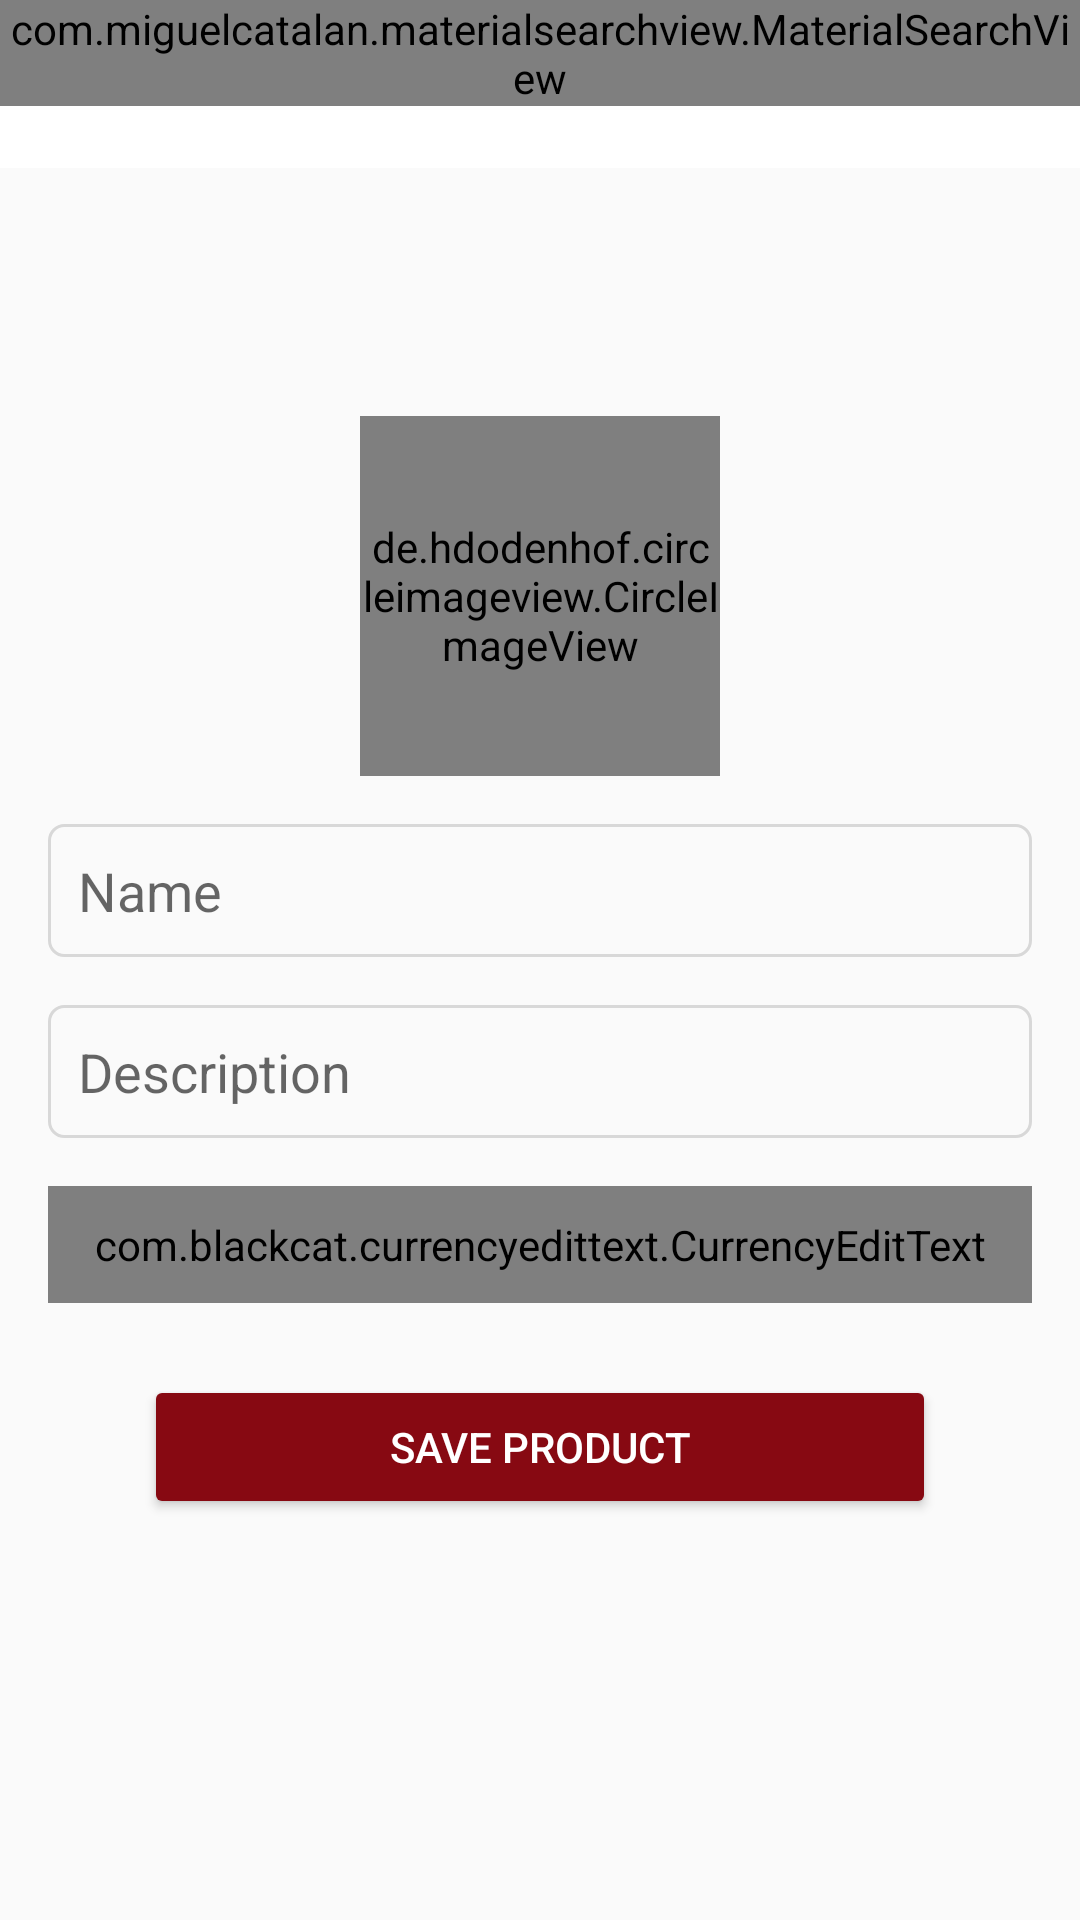

Layout XML and referenced resources for this Android screen:
<!-- AndroidManifest.xml: application theme AppTheme -->
<!-- res/layout/activity_add_product.xml -->
<?xml version="1.0" encoding="utf-8"?>
<androidx.constraintlayout.widget.ConstraintLayout
    xmlns:android="http://schemas.android.com/apk/res/android"
    xmlns:app="http://schemas.android.com/apk/res-auto"
    xmlns:tools="http://schemas.android.com/tools"
    android:layout_width="match_parent"
    android:layout_height="match_parent"
    android:orientation="vertical"
    tools:context=".activity.AddProductActivity">

    <include
        android:id="@+id/includeToolbar"
        layout="@layout/toolbar"
        android:layout_width="0dp"
        android:layout_height="wrap_content"
        app:layout_constraintEnd_toEndOf="parent"
        app:layout_constraintStart_toStartOf="parent"
        app:layout_constraintTop_toTopOf="parent" />

    <LinearLayout
        android:layout_width="match_parent"
        android:layout_height="wrap_content"
        android:orientation="vertical"
        android:padding="16dp"
        app:layout_constraintBottom_toBottomOf="parent"
        app:layout_constraintTop_toBottomOf="@+id/includeToolbar"
        app:layout_constraintVertical_bias="0.3">

        <de.hdodenhof.circleimageview.CircleImageView
            android:id="@+id/civProductImage"
            android:layout_width="120dp"
            android:layout_height="120dp"
            android:layout_gravity="center"
            android:layout_margin="16dp"
            android:src="@drawable/padrao" />

        <EditText
            android:id="@+id/editProductName"
            android:layout_width="match_parent"
            android:layout_height="wrap_content"
            android:layout_marginBottom="16dp"
            android:background="@drawable/background_input_text"
            android:ems="10"
            android:hint="@string/text_announce_name"
            android:inputType="textPersonName"
            android:padding="10dp" />

        <EditText
            android:id="@+id/editProductDescription"
            android:layout_width="match_parent"
            android:layout_height="wrap_content"
            android:layout_marginBottom="16dp"
            android:background="@drawable/background_input_text"
            android:ems="10"
            android:hint="@string/text_description"
            android:inputType="textPersonName"
            android:padding="10dp" />

        <com.blackcat.currencyedittext.CurrencyEditText
            android:id="@+id/editProductPrice"
            android:layout_width="match_parent"
            android:layout_height="wrap_content"
            android:layout_marginBottom="16dp"
            android:background="@drawable/background_input_text"
            android:ems="10"
            android:hint="@string/text_announce_price"
            android:inputType="numberDecimal"
            android:padding="10dp" />

        <Button
            android:id="@+id/buttonRegProduct"
            android:layout_width="match_parent"
            android:layout_height="wrap_content"
            android:onClick="registerProduct"
            android:layout_marginLeft="32dp"
            android:layout_marginTop="8dp"
            android:layout_marginRight="32dp"
            android:text="@string/text_btn_save_product"
            android:theme="@style/myStandardButton"
            android:textColor="@android:color/white" />

    </LinearLayout>
</androidx.constraintlayout.widget.ConstraintLayout>
<!-- res/layout/toolbar.xml (included above) -->
<?xml version="1.0" encoding="utf-8"?>
<FrameLayout
    xmlns:android="http://schemas.android.com/apk/res/android"
    android:layout_width="match_parent"
    android:layout_height="wrap_content">

    <androidx.appcompat.widget.Toolbar
        android:id="@+id/toolbar"
        android:layout_width="match_parent"
        android:layout_height="wrap_content"
        android:background="?attr/colorPrimary"
        android:minHeight="?attr/actionBarSize"
        android:theme="?attr/actionBarTheme" />

    <com.miguelcatalan.materialsearchview.MaterialSearchView
        android:id="@+id/searchView"
        android:layout_width="match_parent"
        android:layout_height="wrap_content" />

</FrameLayout>
<!-- resources referenced by this layout -->
<resources>
  <!-- drawable background_input_text (drawable) -->
  <?xml version="1.0" encoding="utf-8"?>
  <shape xmlns:android="http://schemas.android.com/apk/res/android">
  
      <corners android:radius="5dp"/>
      <stroke
      android:width="1dp"
      android:color="@color/myGray" />
  </shape>
  <string name="text_announce_name">Name</string>
  <string name="text_announce_price">R$ 0,00</string>
  <string name="text_btn_save_product">Save Product</string>
  <string name="text_description">Description</string>
  <style name="myStandardButton" parent="Theme.AppCompat.Light">
          <item name="colorControlHighlight">@color/myLightRed</item>
          <item name="colorButtonNormal">@color/colorAccent</item>
          <item name="android:textColor">@color/colorPrimary</item>
      </style>
  <style name="AppTheme" parent="Theme.AppCompat.Light.NoActionBar">
          
          <item name="colorPrimary">@color/colorPrimary</item>
          <item name="colorPrimaryDark">@color/colorPrimaryDark</item>
          <item name="colorAccent">@color/colorAccent</item>
      </style>
  <color name="myGray">#d8d8d8</color>
  <color name="myLightRed">#ff404e</color>
  <color name="colorAccent">#870912</color>
  <color name="colorPrimary">@android:color/white</color>
  <color name="colorPrimaryDark">#A50A15</color>
</resources>
